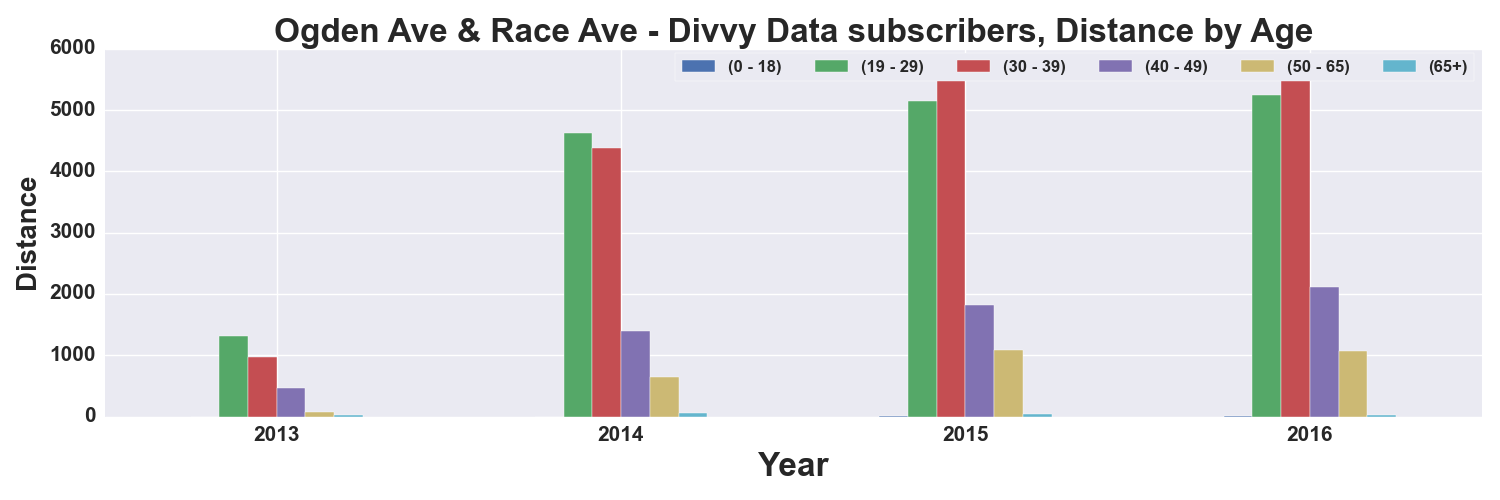

The table this chart was drawn from, first rows:
, START TIME YEAR, DISTANCE_Miles, DISTANCE_Miles, DISTANCE_Miles, DISTANCE_Miles, DISTANCE_Miles, DISTANCE_Miles
AGE_GROUP, , 0 - 18, 19 - 29, 30 - 39, 40 - 49, 50 - 65, 65+
0, 2013, , 1311, 963.9, 467.9, 80.17, 25.18
1, 2014, 0.6615, 4624, 4379, 1389, 640.5, 61.99
2, 2015, 2.209, 5140, 5855, 1812, 1086, 50.13
3, 2016, 5.564, 5241, 5893, 2107, 1077, 18.62
